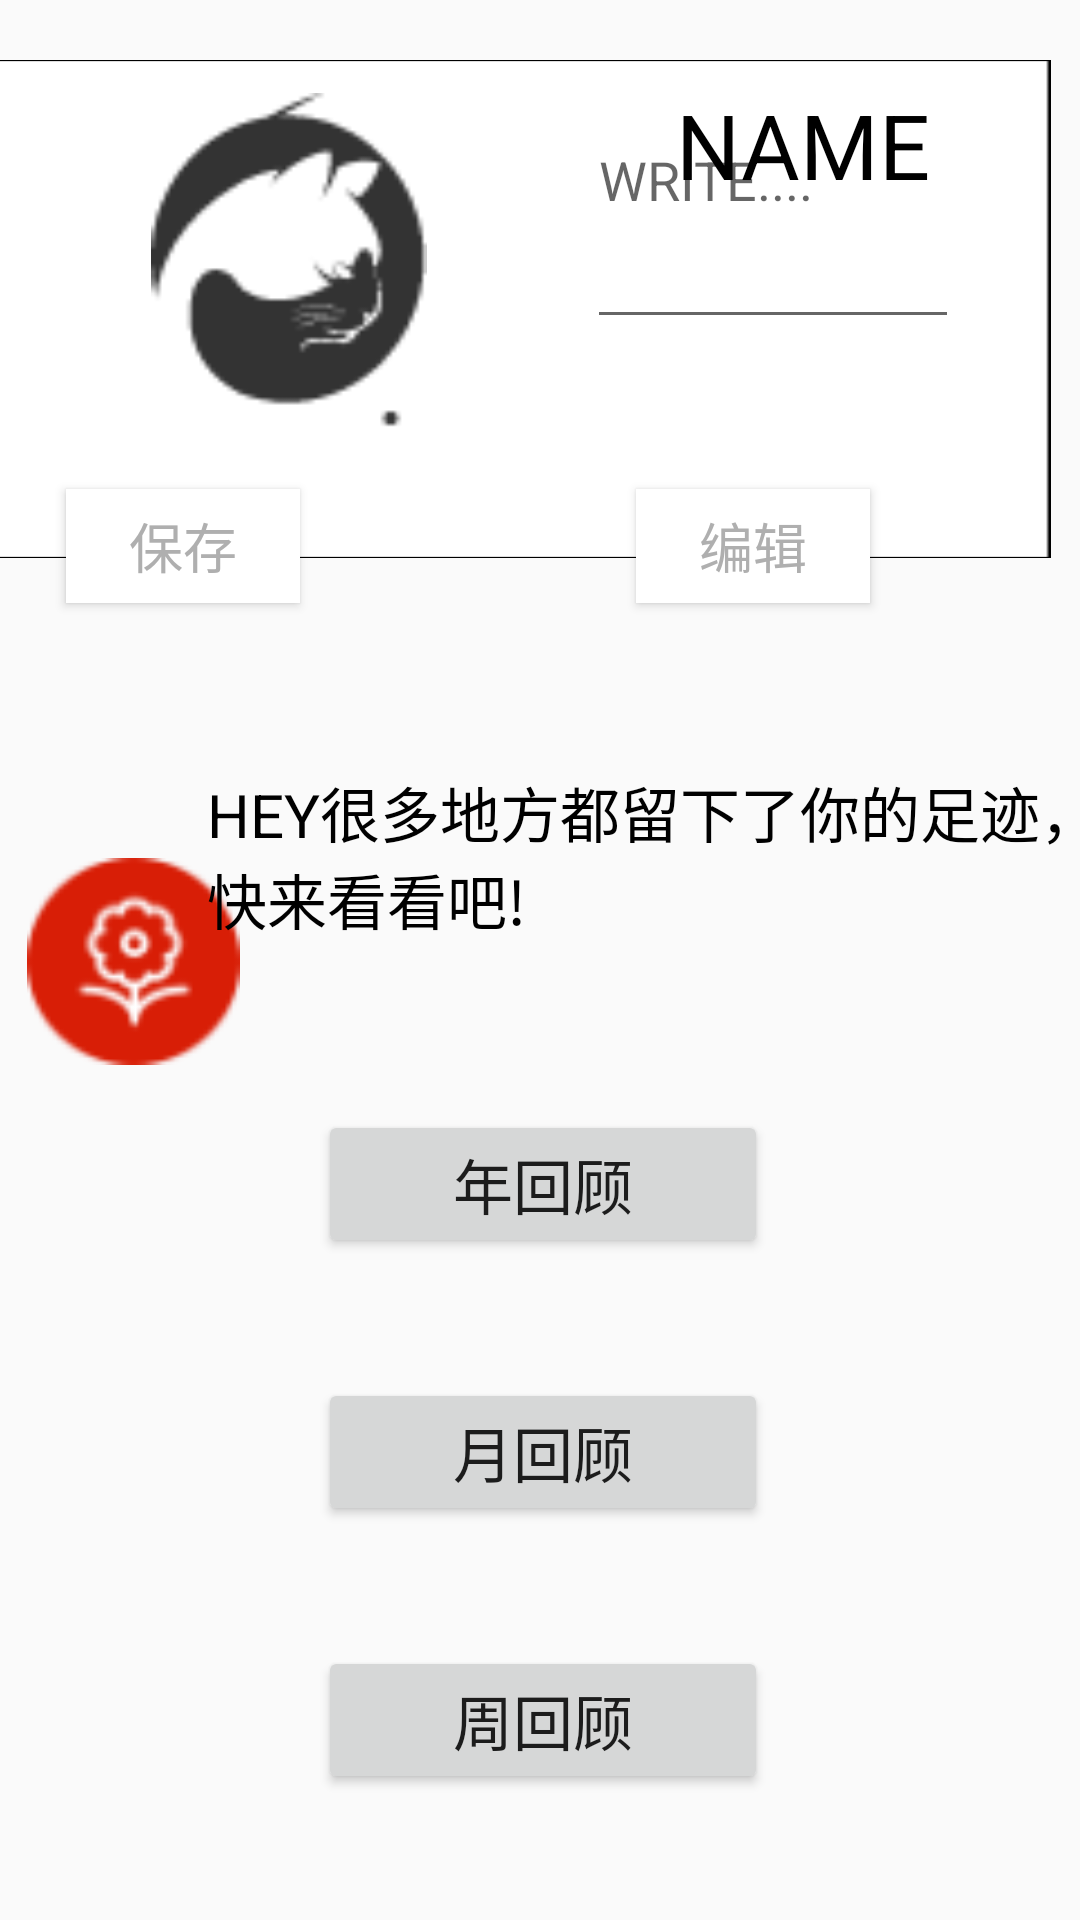

Here is an Android app screen rendered from its layout file. Give the layout XML and the strings, colors and styles it references.
<!-- AndroidManifest.xml: application theme AppTheme -->
<!-- res/layout/geren.xml -->
<?xml version="1.0" encoding="utf-8"?>
<androidx.constraintlayout.widget.ConstraintLayout xmlns:android="http://schemas.android.com/apk/res/android"
    xmlns:app="http://schemas.android.com/apk/res-auto"
    xmlns:tools="http://schemas.android.com/tools"
    android:layout_width="match_parent"
    android:layout_height="match_parent">


    

    <RadioButton
        android:id="@+id/juxing1"
        android:layout_width="379dp"
        android:layout_height="166dp"
        android:layout_marginTop="20dp"
        android:layout_marginEnd="10dp"
        android:layout_marginBottom="31dp"
        android:layout_weight="1"
        android:background="@drawable/juxing1"
        android:button="@null"
        app:layout_constraintBottom_toTopOf="@+id/hua2"
        app:layout_constraintEnd_toEndOf="parent"
        app:layout_constraintHorizontal_bias="1.0"
        app:layout_constraintStart_toStartOf="parent"
        app:layout_constraintTop_toTopOf="parent" />

    <RadioButton
        android:id="@+id/cat3"
        android:layout_width="92dp"
        android:layout_height="112dp"
        android:layout_marginStart="45dp"
        android:layout_marginTop="31dp"
        android:layout_marginEnd="48dp"
        android:layout_marginBottom="90dp"
        android:layout_weight="1"
        android:button="@null"
        android:background="@drawable/cat3"
        app:layout_constraintEnd_toStartOf="@+id/edit_text3"
        app:layout_constraintStart_toStartOf="parent"
        app:layout_constraintTop_toTopOf="parent"
        app:layout_constraintVertical_bias="0.0" />
    

    <TextView
        android:id="@+id/textView2"
        android:layout_width="wrap_content"
        android:layout_height="wrap_content"
        android:layout_marginStart="80dp"
        android:layout_marginTop="8dp"
        android:text="NAME"
        android:textColor="#000000"
        android:textSize="30dp"
        app:layout_constraintEnd_toEndOf="@+id/juxing1"
        app:layout_constraintHorizontal_bias="0.073"
        app:layout_constraintStart_toEndOf="@+id/cat3"
        app:layout_constraintTop_toTopOf="@+id/juxing1" />

    <EditText
        android:id="@+id/edit_text3"
        android:layout_width="124dp"
        android:layout_height="109dp"
        android:layout_marginEnd="35dp"
        android:layout_marginBottom="527dp"
        android:hint="WRITE...."
        android:maxLines="2"
        app:layout_constraintBottom_toBottomOf="parent"
        app:layout_constraintEnd_toEndOf="parent"
        app:layout_constraintStart_toEndOf="@+id/cat3" />


    

    <RadioButton
        android:id="@+id/hua2"
        android:layout_width="71dp"
        android:layout_height="69dp"
        android:layout_marginStart="0dp"
        android:layout_marginTop="100dp"
        android:layout_marginEnd="100dp"
        android:layout_weight="1"
        android:button="@null"
        android:background="@drawable/hua3"
        app:layout_constraintEnd_toStartOf="@+id/textView2"
        app:layout_constraintHorizontal_bias="0.166"
        app:layout_constraintStart_toStartOf="parent"
        app:layout_constraintTop_toBottomOf="@+id/juxing1" />
    

    <TextView
        android:id="@+id/textView6"
        android:layout_width="312dp"
        android:layout_height="64dp"
        android:layout_marginTop="0dp"
        android:layout_marginEnd="0dp"
        android:layout_marginStart="100dp"
        android:layout_marginBottom="320dp"
        android:text="HEY很多地方都留下了你的足迹，快来看看吧!"
        android:textColor="#000000"
        android:textSize="20dp"
        app:layout_constraintBottom_toBottomOf="parent"
        app:layout_constraintEnd_toEndOf="parent"
        app:layout_constraintHorizontal_bias="0.84"
        app:layout_constraintStart_toEndOf="@+id/hua2"
        app:layout_constraintTop_toBottomOf="@+id/hua2"
        app:layout_constraintVertical_bias="1.0" />

    <Button
        android:id="@+id/reviewOfYear"
        android:layout_width="150dp"
        android:layout_height="0dp"
        android:layout_marginTop="50dp"
        android:layout_marginEnd="125dp"
        android:textSize="20dp"
        android:text="年回顾"
        app:layout_constraintEnd_toEndOf="@+id/textView6"
        app:layout_constraintTop_toBottomOf="@+id/textView6" />

    <Button
        android:id="@+id/reviewOfMonth"
        android:layout_width="150dp"
        android:layout_height="0dp"
        android:layout_marginTop="40dp"
        android:layout_marginEnd="0dp"
        android:textSize="20dp"
        android:text="月回顾"
        app:layout_constraintEnd_toEndOf="@+id/reviewOfYear"
        app:layout_constraintTop_toBottomOf="@+id/reviewOfYear" />

    <Button
        android:id="@+id/reviewOfWeek"
        android:layout_width="150dp"
        android:layout_height="0dp"
        android:layout_marginTop="40dp"
        android:layout_marginEnd="0dp"
        android:textSize="20dp"
        android:text="周回顾"
        app:layout_constraintEnd_toEndOf="@+id/reviewOfMonth"
        app:layout_constraintTop_toBottomOf="@+id/reviewOfMonth" />


    <Button
        android:id="@+id/Button_edit"
        android:layout_width="78dp"
        android:layout_height="38dp"
        android:layout_marginTop="50dp"
        android:layout_marginEnd="60dp"
        android:background="#fff"
        android:text="编辑"
        android:textColor="#AFAFAF"
        android:textSize="18dp"
        app:layout_constraintEnd_toEndOf="@+id/juxing1"
        app:layout_constraintTop_toBottomOf="@+id/edit_text3"/>

    <Button
        android:id="@+id/Button_save"
        android:layout_width="78dp"
        android:layout_height="38dp"
        android:layout_marginEnd="250dp"
        android:layout_marginTop="50dp"
        android:background="#fff"
        android:text="保存"
        android:textColor="#AFAFAF"
        android:textSize="18dp"
        app:layout_constraintEnd_toEndOf="@+id/juxing1"
        app:layout_constraintTop_toBottomOf="@+id/edit_text3"/>


</androidx.constraintlayout.widget.ConstraintLayout>
<!-- resources referenced by this layout -->
<resources>
  <!-- drawable cat3: png bitmap (drawable, 2133 bytes) -->
  <!-- drawable hua3: png bitmap (drawable, 2984 bytes) -->
  <!-- drawable juxing1: png bitmap (drawable, 3658 bytes) -->
  <style name="AppTheme" parent="Theme.AppCompat.Light.DarkActionBar">
          
          <item name="colorPrimary">#0FEFA1</item>
          <item name="colorPrimaryDark">#010909</item>
          <item name="colorAccent">#09FFAD</item>
      </style>
</resources>
